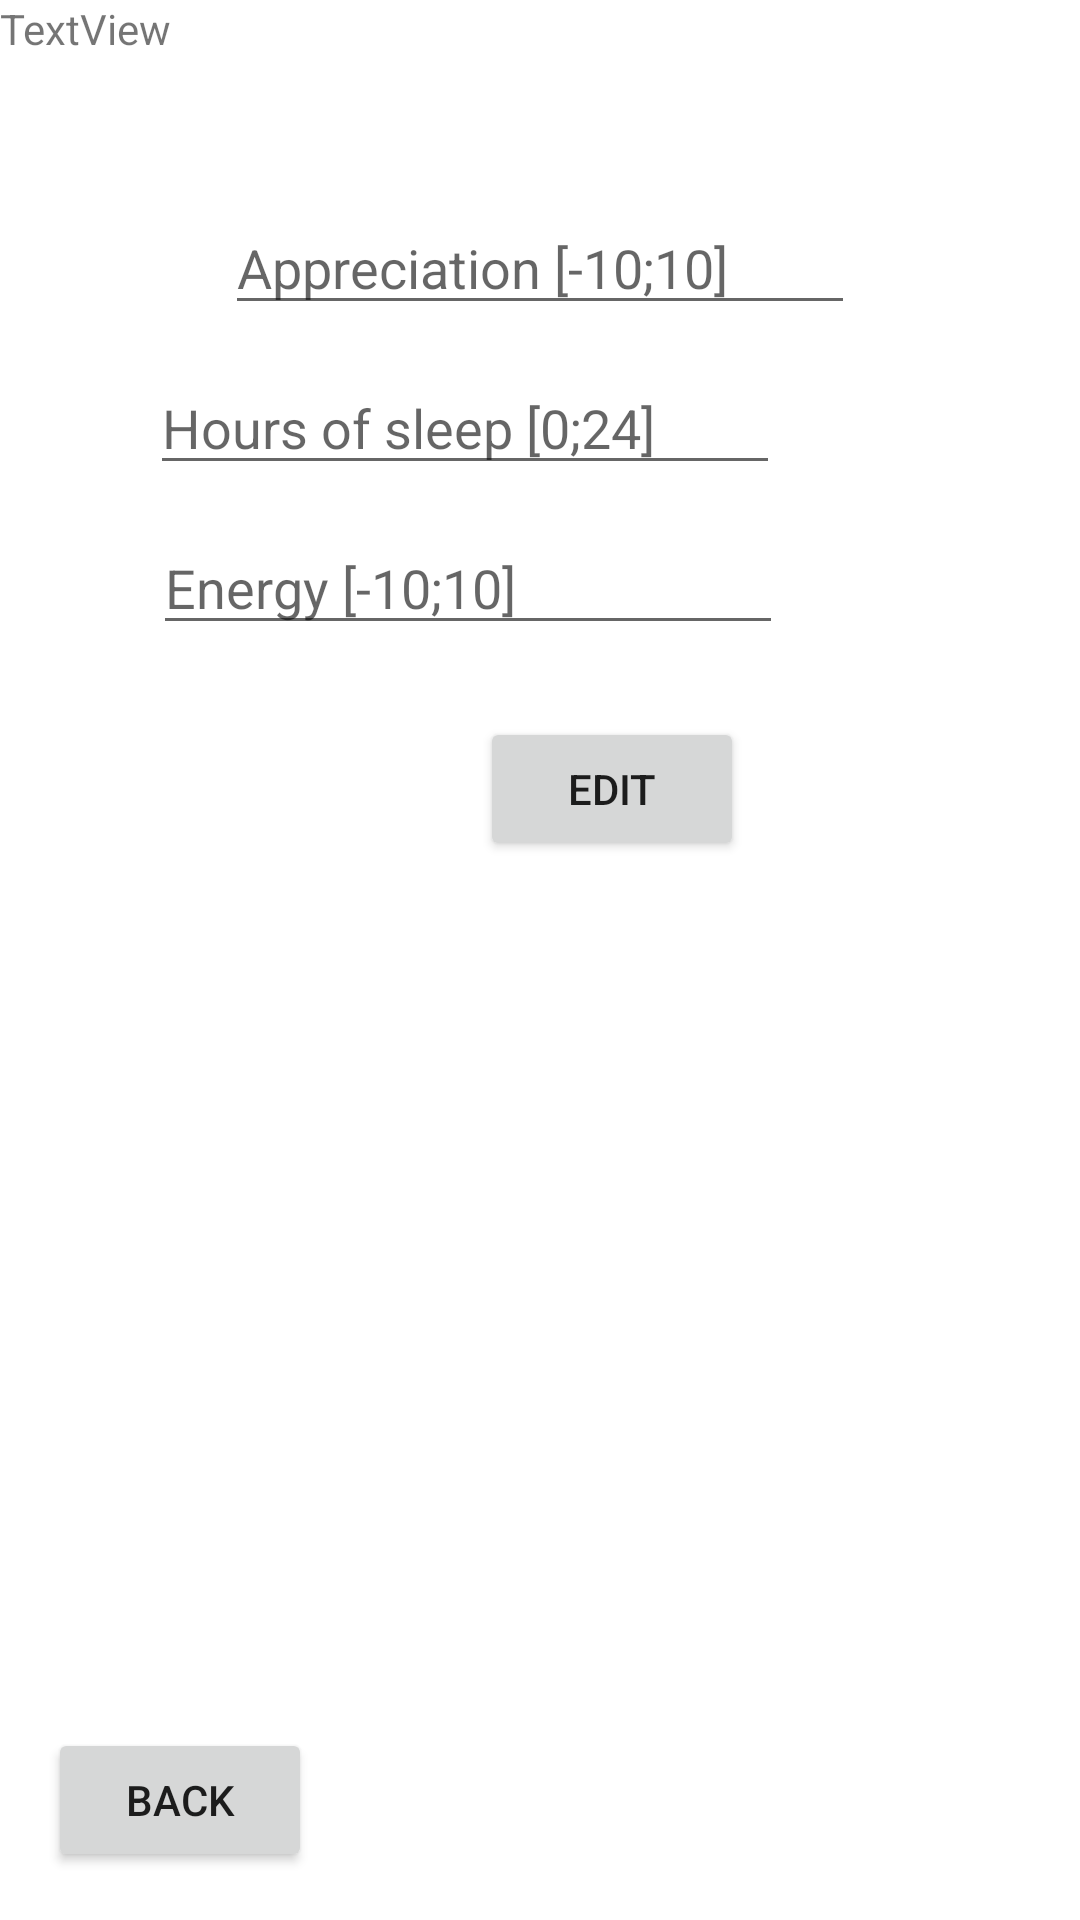

Reconstruct the res/layout file that produces this screen, plus the resources it refers to.
<!-- AndroidManifest.xml: application theme Theme.DailyDay -->
<!-- res/layout/activity_edit_evaluation.xml -->
<?xml version="1.0" encoding="utf-8"?>
<androidx.constraintlayout.widget.ConstraintLayout xmlns:android="http://schemas.android.com/apk/res/android"
    xmlns:app="http://schemas.android.com/apk/res-auto"
    xmlns:tools="http://schemas.android.com/tools"
    android:layout_width="match_parent"
    android:layout_height="match_parent"
    tools:context=".activities.evaluation.EditEvaluationActivity">

    <EditText
        android:id="@+id/evaluation_appreciation"
        android:layout_width="wrap_content"
        android:layout_height="wrap_content"
        android:layout_marginStart="100dp"
        android:layout_marginTop="67dp"
        android:layout_marginEnd="100dp"
        android:ems="10"
        android:hint="Appreciation [-10;10]"
        android:inputType="numberSigned"
        app:layout_constraintEnd_toEndOf="parent"
        app:layout_constraintStart_toStartOf="parent"
        app:layout_constraintTop_toTopOf="parent" />

    <EditText
        android:id="@+id/evaluation_hours_of_sleep"
        android:layout_width="wrap_content"
        android:layout_height="wrap_content"
        android:layout_marginStart="100dp"
        android:layout_marginTop="12dp"
        android:layout_marginEnd="100dp"
        android:ems="10"
        android:hint="Hours of sleep [0;24]"
        android:inputType="numberDecimal"
        app:layout_constraintEnd_toEndOf="parent"
        app:layout_constraintHorizontal_bias="1.0"
        app:layout_constraintStart_toStartOf="parent"
        app:layout_constraintTop_toBottomOf="@+id/evaluation_appreciation" />

    <EditText
        android:id="@+id/evaluation_energy"
        android:layout_width="wrap_content"
        android:layout_height="wrap_content"
        android:layout_marginStart="103dp"
        android:layout_marginTop="12dp"
        android:layout_marginEnd="99dp"
        android:ems="10"
        android:hint="Energy [-10;10]"
        android:inputType="numberDecimal"
        app:layout_constraintEnd_toEndOf="parent"
        app:layout_constraintHorizontal_bias="1.0"
        app:layout_constraintStart_toStartOf="parent"
        app:layout_constraintTop_toBottomOf="@+id/evaluation_hours_of_sleep" />

    <TextView
        android:id="@+id/modify_date"
        android:layout_width="wrap_content"
        android:layout_height="wrap_content"
        android:text="TextView"
        tools:layout_editor_absoluteX="16dp"
        tools:layout_editor_absoluteY="16dp" />

    <Button
        android:id="@+id/edit_evaluation_button"
        android:layout_width="wrap_content"
        android:layout_height="wrap_content"
        android:layout_marginStart="160dp"
        android:layout_marginTop="24dp"
        android:layout_marginEnd="160dp"
        android:text="Edit"
        app:layout_constraintEnd_toEndOf="parent"
        app:layout_constraintHorizontal_bias="0.0"
        app:layout_constraintStart_toStartOf="parent"
        app:layout_constraintTop_toBottomOf="@+id/evaluation_energy" />

    <Button
        android:id="@+id/edit_evaluation_back_button"
        android:layout_width="wrap_content"
        android:layout_height="wrap_content"
        android:layout_marginStart="16dp"
        android:layout_marginBottom="16dp"
        android:text="Back"
        app:layout_constraintBottom_toBottomOf="parent"
        app:layout_constraintStart_toStartOf="parent" />
</androidx.constraintlayout.widget.ConstraintLayout>
<!-- resources referenced by this layout -->
<resources>
  <style name="Theme.DailyDay" parent="Theme.MaterialComponents.DayNight.DarkActionBar">
          
          <item name="colorPrimary">@color/purple_500</item>
          <item name="colorPrimaryVariant">@color/purple_700</item>
          <item name="colorOnPrimary">@color/white</item>
          
          <item name="colorSecondary">@color/teal_200</item>
          <item name="colorSecondaryVariant">@color/teal_700</item>
          <item name="colorOnSecondary">@color/black</item>
          
          <item name="android:statusBarColor">?attr/colorPrimaryVariant</item>
          
      </style>
  <!-- not gathered from this repository: default colours our renderer supplied (Android Studio template values) -->
  <color name="purple_500">#FF6200EE</color>
  <color name="purple_700">#FF3700B3</color>
  <color name="teal_200">#FF03DAC5</color>
  <color name="teal_700">#FF018786</color>
  <color name="black">#FF000000</color>
  <color name="white">#FFFFFFFF</color>
</resources>
